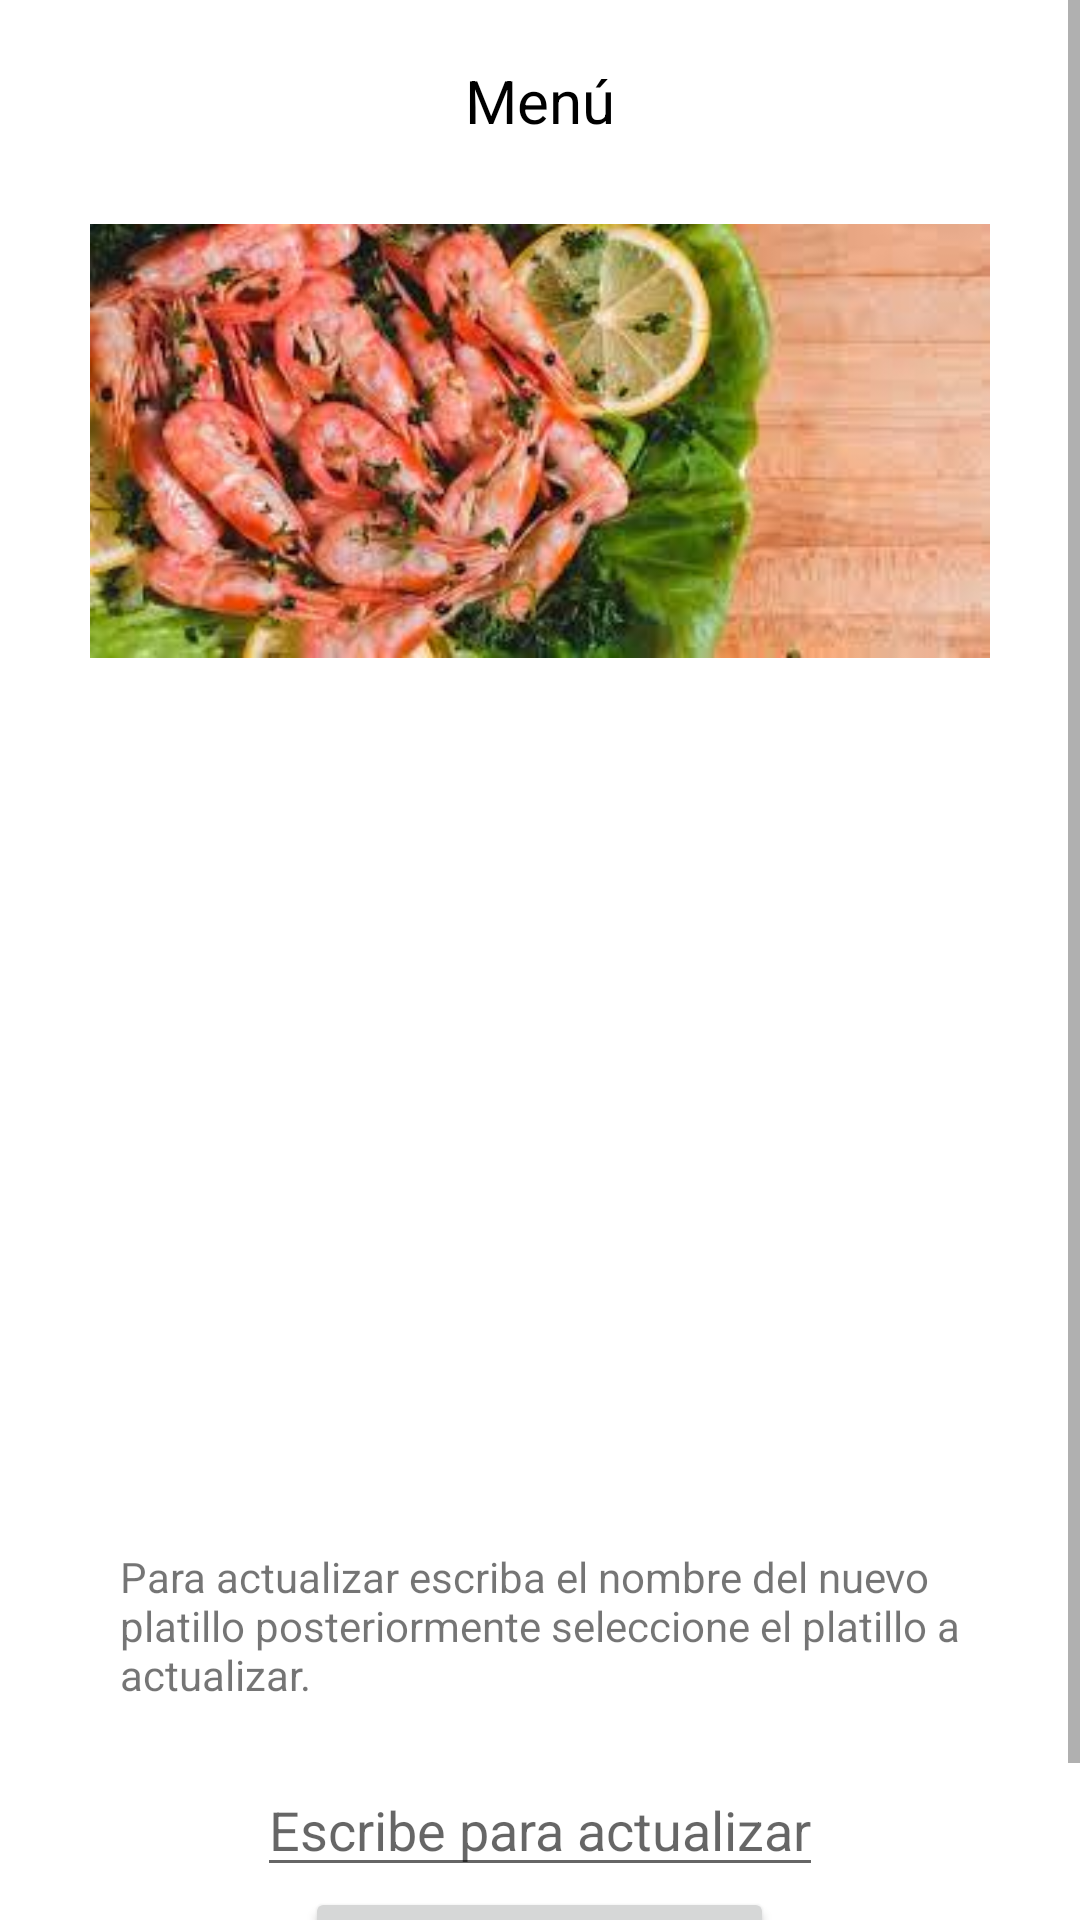

Produce the Android XML layout that renders to this screen, including the resource entries it uses.
<!-- AndroidManifest.xml: application theme Theme.LADM_U1_P2_ArchivosPlanos_RojoAmparo -->
<!-- res/layout/activity_main2.xml -->
<?xml version="1.0" encoding="utf-8"?>
<ScrollView xmlns:android="http://schemas.android.com/apk/res/android"
    xmlns:app="http://schemas.android.com/apk/res-auto"
    xmlns:tools="http://schemas.android.com/tools"
    android:layout_width="match_parent"
    android:layout_height="match_parent"
    tools:context=".MainActivity2">

    <LinearLayout
        android:layout_width="match_parent"
        android:layout_height="match_parent"
        android:orientation="vertical"
        android:padding="20dp">

    <TextView
        android:layout_width="wrap_content"
        android:layout_height="wrap_content"
        android:text="Menú"
        android:layout_gravity="center"
        android:textColor="@color/black"
        android:textSize="20dp"/>

    <ImageView
        android:layout_width="300dp"
        android:layout_height="200dp"
        android:src="@drawable/mariscos"
        android:layout_gravity="center"/>

    <ListView
        android:id="@+id/menu"
        android:layout_width="match_parent"
        android:layout_height="249dp"
        android:padding="10dp" />

    <TextView
        android:layout_width="wrap_content"
        android:layout_height="wrap_content"
        android:layout_gravity="center"
        android:padding="20dp"
        android:text="Para actualizar escriba el nombre del nuevo platillo posteriormente seleccione el platillo a actualizar."/>

    <EditText
        android:layout_width="wrap_content"
        android:layout_height="wrap_content"
        android:id="@+id/act"
        android:hint="Escribe para actualizar"
        android:layout_gravity="center"/>

    <Button
        android:layout_width="wrap_content"
        android:layout_height="wrap_content"
        android:layout_gravity="center"
        android:text="regresar al menú"
        android:id="@+id/boton1"/>

    </LinearLayout>

</ScrollView>
<!-- resources referenced by this layout -->
<resources>
  <!-- drawable mariscos: jpg bitmap (drawable-v24, 11421 bytes) -->
  <style name="Theme.LADM_U1_P2_ArchivosPlanos_RojoAmparo" parent="Theme.MaterialComponents.DayNight.DarkActionBar">
          
          <item name="colorPrimary">@color/purple_500</item>
          <item name="colorPrimaryVariant">@color/purple_700</item>
          <item name="colorOnPrimary">@color/white</item>
          
          <item name="colorSecondary">@color/teal_200</item>
          <item name="colorSecondaryVariant">@color/teal_700</item>
          <item name="colorOnSecondary">@color/black</item>
          
          <item name="android:statusBarColor" tools:targetApi="l">?attr/colorPrimaryVariant</item>
          
      </style>
  <!-- not gathered from this repository: default colours our renderer supplied (Android Studio template values) -->
  <color name="purple_500">#FF6200EE</color>
  <color name="purple_700">#FF3700B3</color>
  <color name="teal_200">#FF03DAC5</color>
  <color name="teal_700">#FF018786</color>
  <color name="black">#FF000000</color>
  <color name="white">#FFFFFFFF</color>
</resources>
